Image classification data set "aurora_train" (123675/data on GitHub). Class labels (5): drapery aurora, hotspot aurora, multiple arcs aurora, radial aurora, single arc aurora.

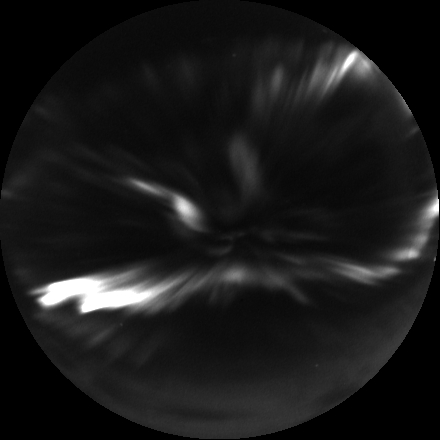
Label: hotspot aurora

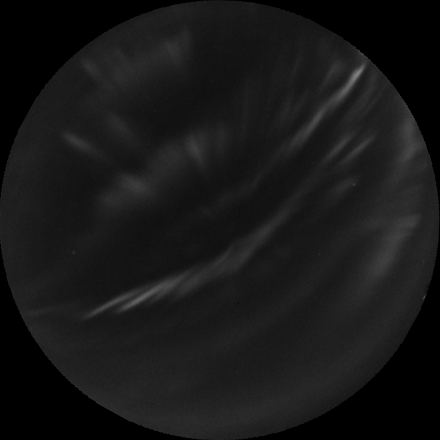
Label: drapery aurora

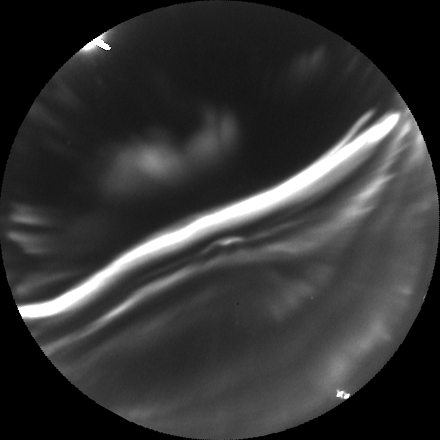
Label: multiple arcs aurora

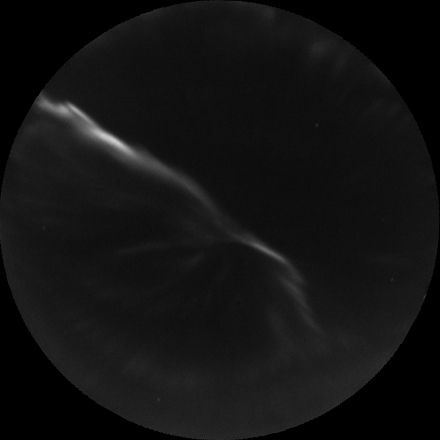
Label: single arc aurora

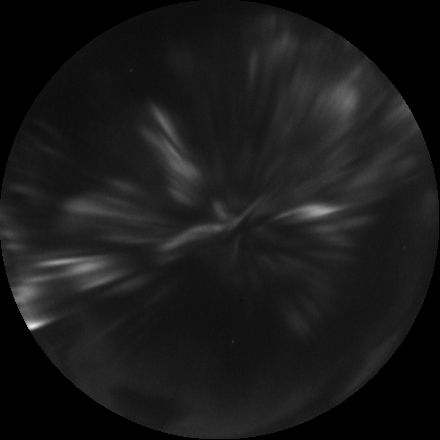
Label: radial aurora

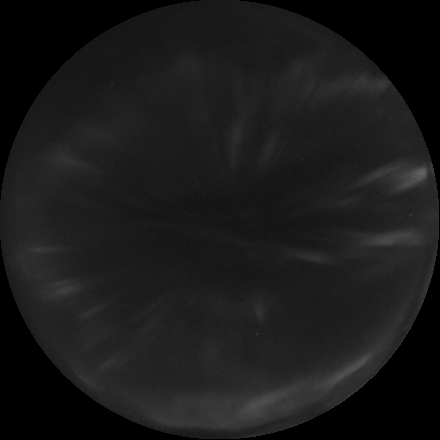
Label: radial aurora
